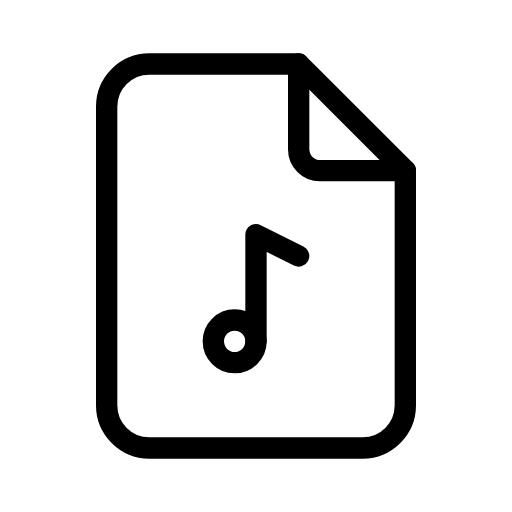
t = 0.00 s
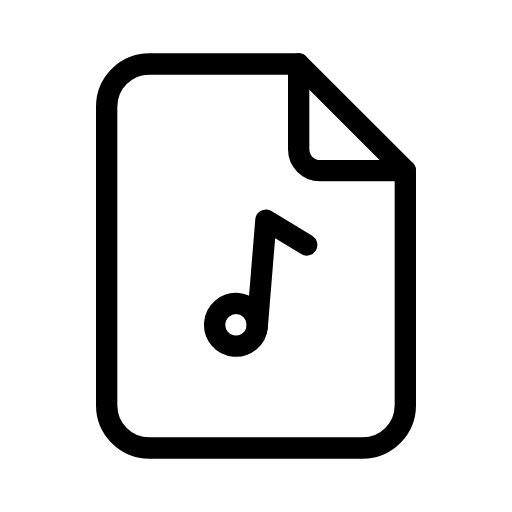
t = 0.38 s
t = 0.63 s: frame unchanged from t = 0.38 s, image omitted
t = 1.00 s: frame unchanged from t = 0.00 s, image omitted
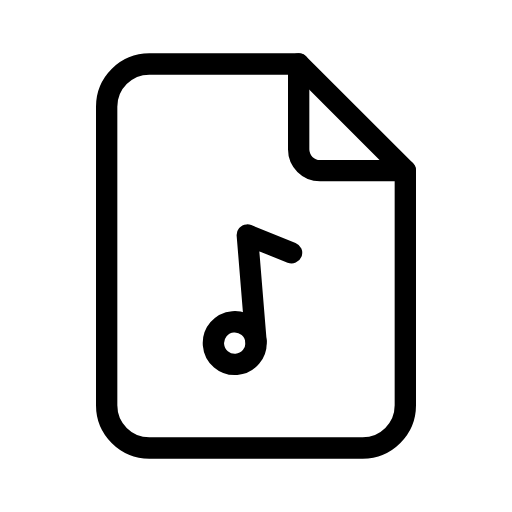
t = 1.38 s
t = 1.63 s: frame unchanged from t = 1.38 s, image omitted

The animated SVG that drew these frames (rendered in a browser with its animation timeline set to each time). Animation: 2 SMIL elements (animateTransform=2); one cycle of 2.00 s, repeats indefinitely.

<svg xmlns="http://www.w3.org/2000/svg" width="24" height="24" viewBox="0 0 24 24" fill="none" stroke="currentColor"
     stroke-width="1" stroke-linecap="round" stroke-linejoin="round"
     class="icon icon-tabler icons-tabler-animated icon-tabler-file-music">
    <path stroke="none" d="M0 0h24v24H0z" fill="none"/>
    <path d="M14 3v4a1 1 0 0 0 1 1h4"/>
    <path d="M17 21h-10a2 2 0 0 1 -2 -2v-14a2 2 0 0 1 2 -2h7l5 5v11a2 2 0 0 1 -2 2"/>
    <g>
        <animateTransform attributeName="transform" type="rotate" values="0 12 16;5 12 16;0 12 16;-5 12 16;0 12 16" dur="2s" repeatCount="indefinite" keyTimes="0;0.25;0.5;0.75;1" calcMode="spline" keySplines="0.33 0.66 0.67 1.00;0.33 0.00 0.67 0.34;0.33 0.66 0.67 1.00;0.33 0.00 0.67 0.34"/>
        <g>
            <animateTransform attributeName="transform" type="translate" values="0 0;0 -0.8;0 0;0 0" keyTimes="0;0.25;0.5;1" dur="2s" repeatCount="indefinite" calcMode="spline" keySplines="0.42 0 0.58 1;0.42 0 0.58 1;0.42 0 0.58 1"/>
            <path d="M10 16a1 1 0 1 0 2 0a1 1 0 1 0 -2 0"/>
            <path d="M12 16l0 -5l2 1"/>
        </g>
    </g>
</svg>
